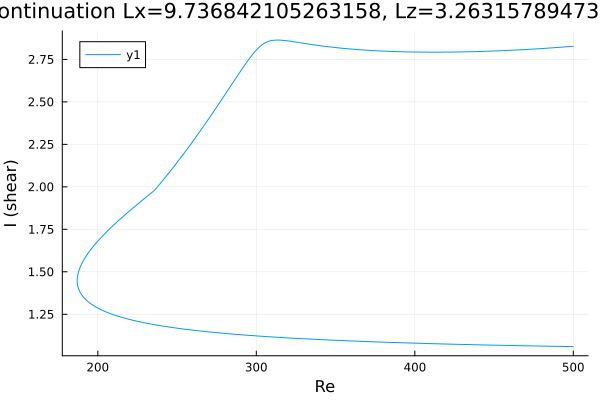

The table this chart was drawn from, first rows:
Re, shear
500.0, 1.06
499.9, 1.06
498.5, 1.06
497.1, 1.06
495.7, 1.06
494.3, 1.061
492.8, 1.061
491.4, 1.061
490, 1.061
488.6, 1.061
487.2, 1.062
485.8, 1.062
484.4, 1.062
482.9, 1.062
481.5, 1.063
480.1, 1.063
478.7, 1.063
477.3, 1.063
475.9, 1.064
474.5, 1.064
473, 1.064
471.6, 1.064
470.2, 1.065
468.8, 1.065
467.4, 1.065
466, 1.065
464.6, 1.066
463.1, 1.066
461.7, 1.066
460.3, 1.066
458.9, 1.067
457.5, 1.067
456.1, 1.067
455.1, 1.067
453.7, 1.068
452.3, 1.068
450.9, 1.068
449.4, 1.068
448, 1.069
446.6, 1.069
445.2, 1.069
443.8, 1.07
442.4, 1.07
441, 1.07
439.5, 1.07
438.1, 1.071
436.7, 1.071
435.3, 1.071
433.9, 1.072
432.5, 1.072
431.1, 1.072
429.6, 1.073
428.2, 1.073
426.8, 1.073
425.4, 1.074
424, 1.074
422.6, 1.074
421.2, 1.075
419.7, 1.075
418.3, 1.075
... 455 more rows
